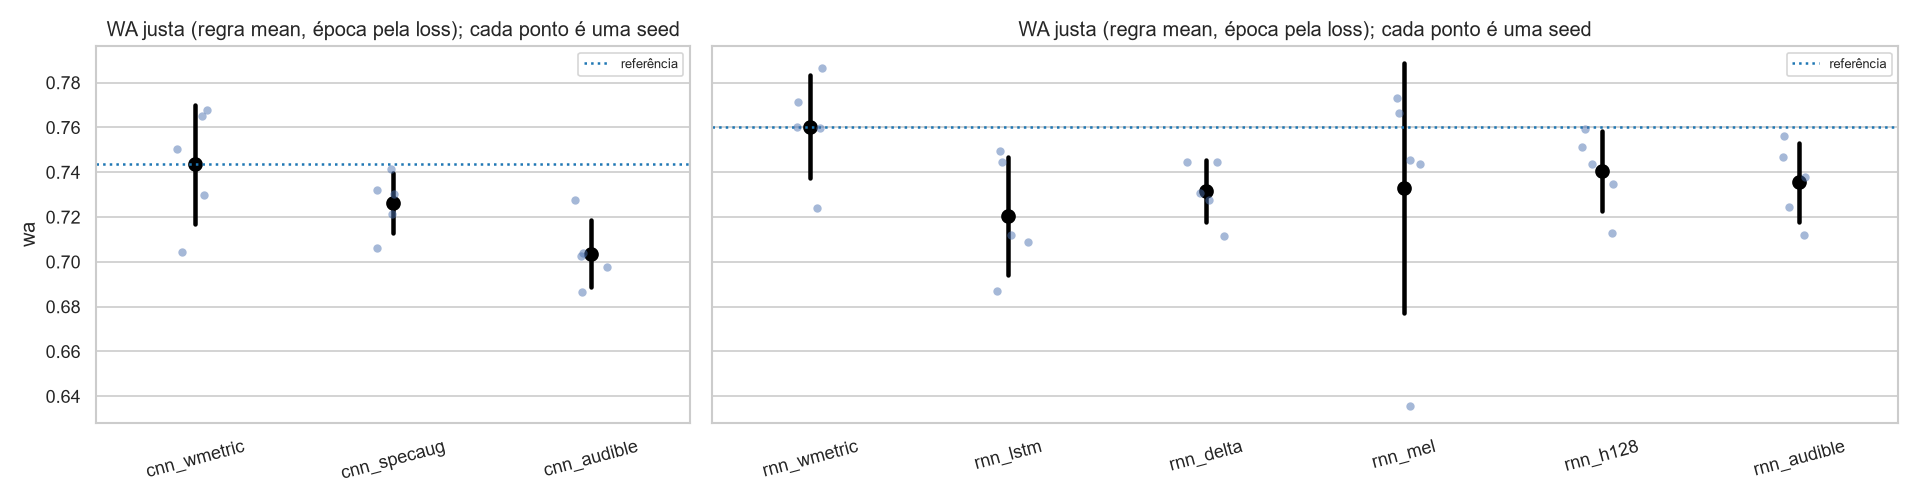

The table this chart was drawn from, first rows:
exp, WA justa (média), desvio entre seeds, mín, máx, época média, diferença para a referência, parâmetros, min por corrida
cnn_wmetric, 0.744, 0.027, 0.704, 0.768, 8.48, 0.0, 98019, 2.2
cnn_specaug, 0.726, 0.013, 0.706, 0.741, 11.61, -0.017, 98019, 2.4
cnn_audible, 0.704, 0.015, 0.687, 0.727, 6.29, -0.04, 98019, 7.0
rnn_wmetric, 0.76, 0.023, 0.724, 0.786, 5.15, 0.0, 105603, 0.7
rnn_lstm, 0.72, 0.026, 0.687, 0.75, 3.97, -0.04, 140547, 0.7
rnn_delta, 0.732, 0.014, 0.711, 0.745, 3.02, -0.029, 115587, 0.7
rnn_mel, 0.733, 0.056, 0.636, 0.773, 4.765, -0.027, 125187, 0.8
rnn_h128, 0.74, 0.018, 0.713, 0.759, 4.795, -0.02, 407811, 1.6
rnn_audible, 0.735, 0.018, 0.712, 0.756, 5.72, -0.025, 105603, 0.7
